14-way image classification set "CitrusLeafPathology-14-Aug" from GitHub (Aurelia-Maris-Crystalthrone/YouKang); label vocabulary: anthracnose, bacterial blight, black spot, citrus canker, citrus mite, curl leaf, curl virus, deficiency leaf, dry leaf, greening, healthy, melanose, sooty mould, spider mite.

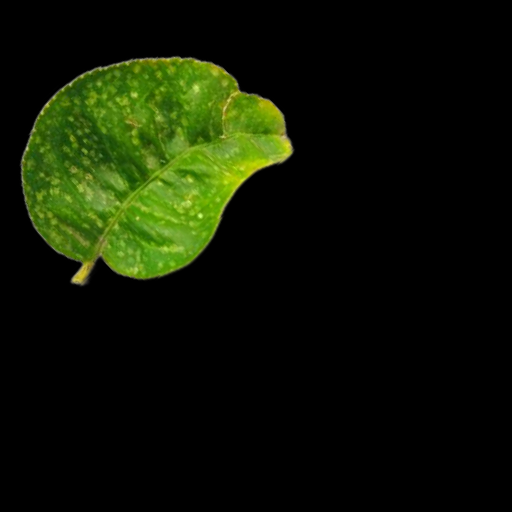
Label: citrus mite

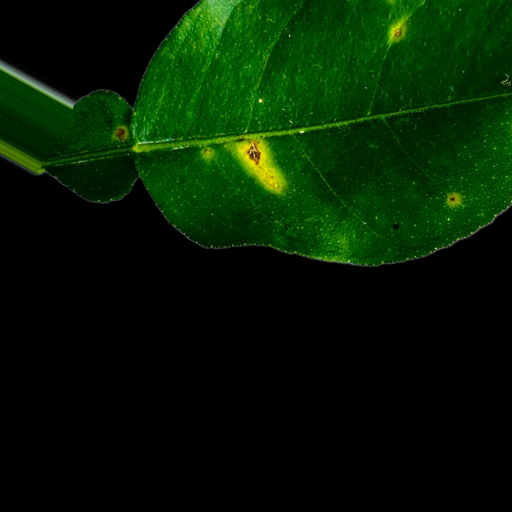
Label: anthracnose

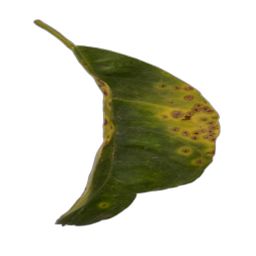
Label: citrus canker

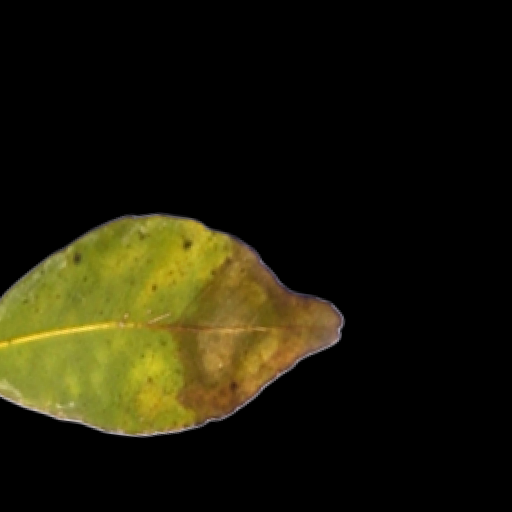
Label: black spot

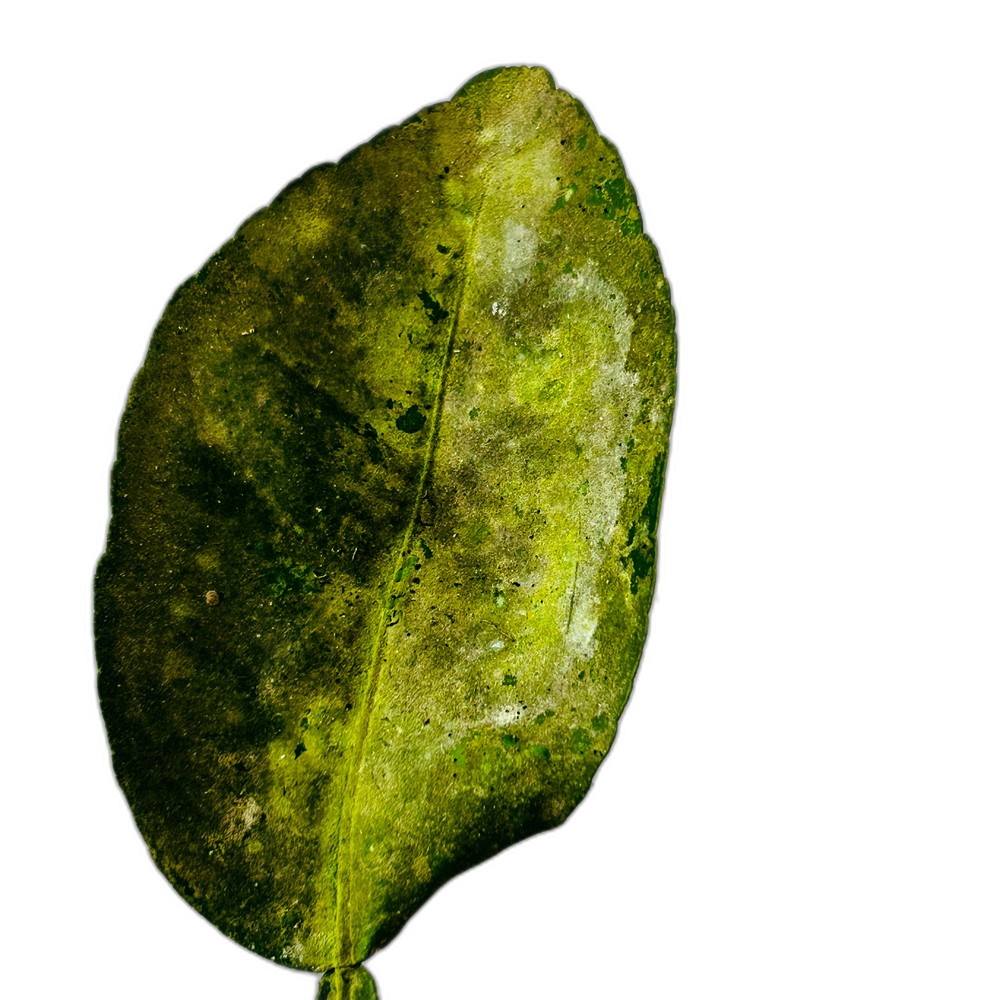
Label: sooty mould

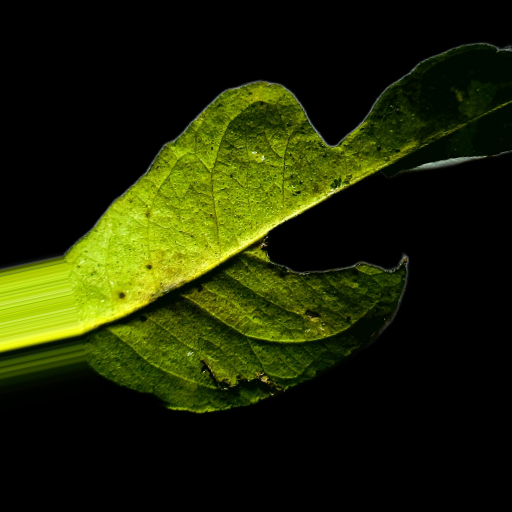
Label: deficiency leaf
